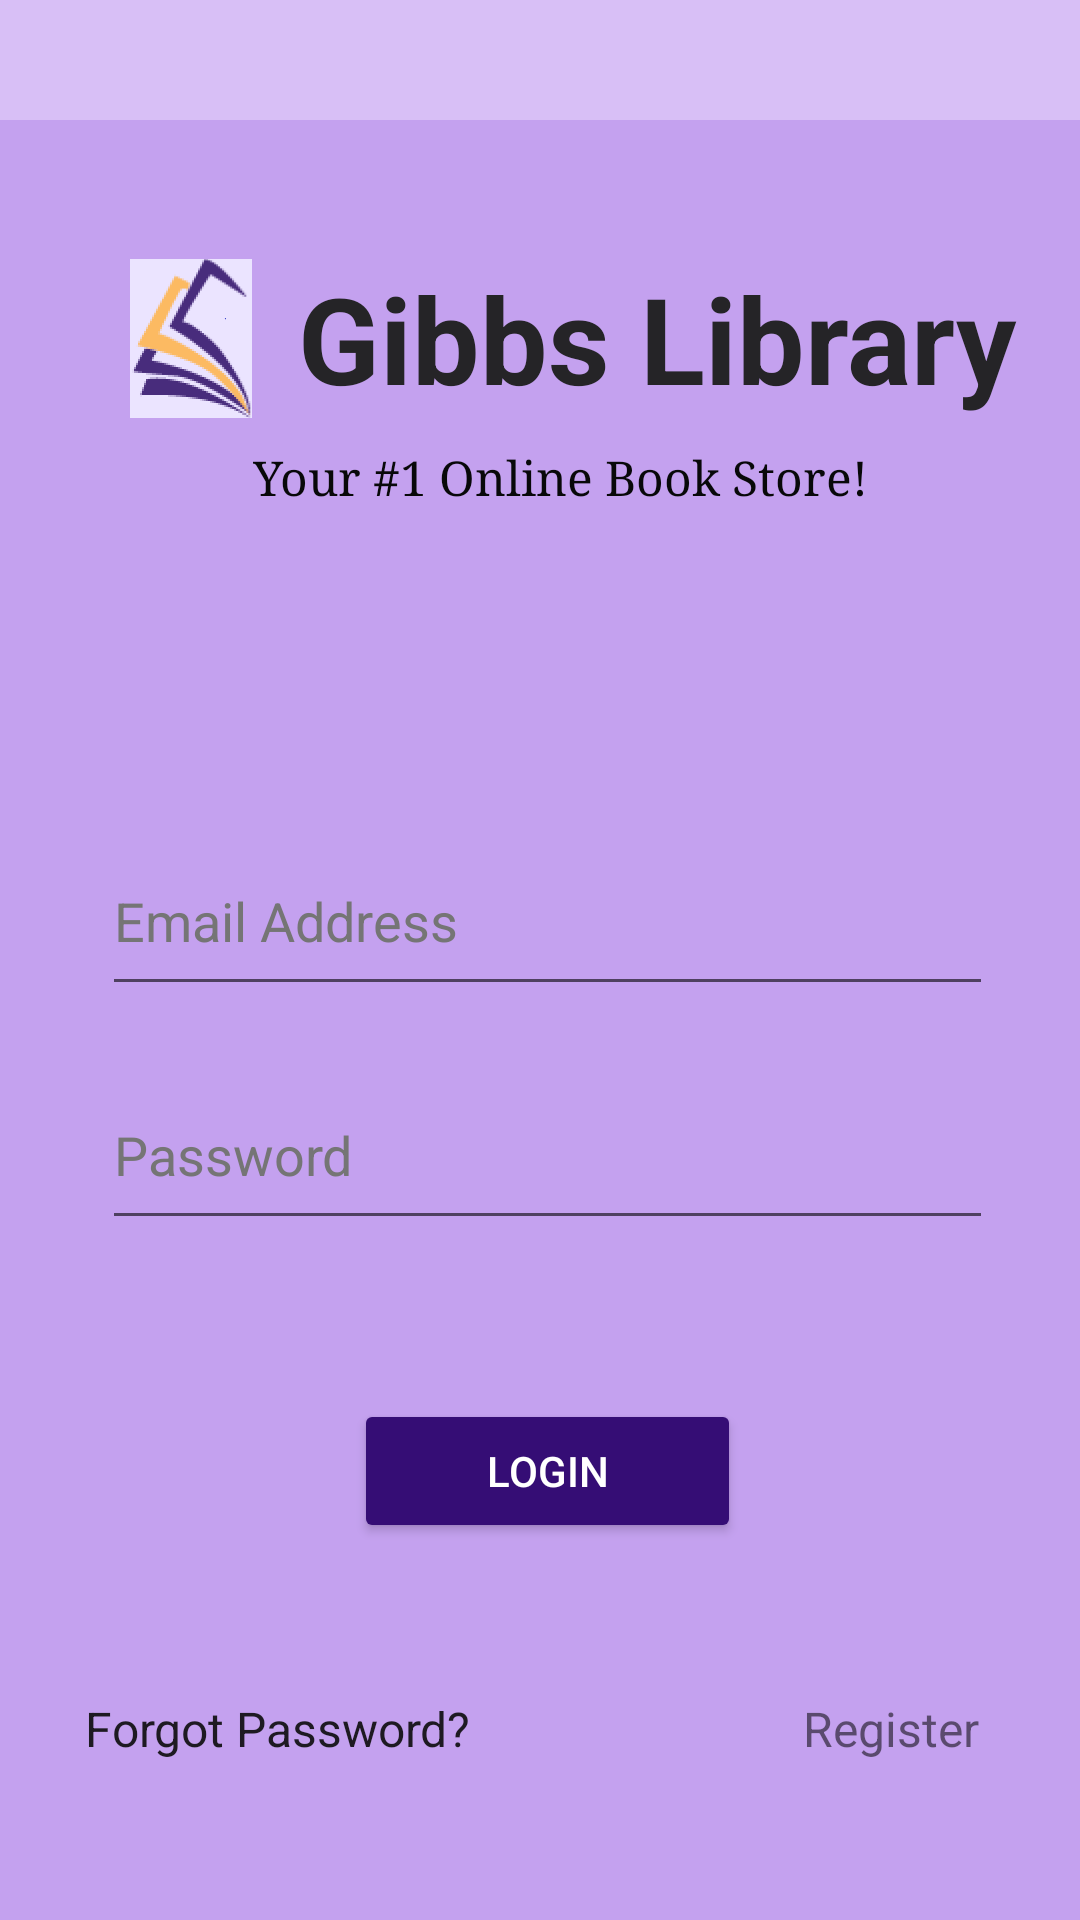

Android layout source for this screen:
<!-- AndroidManifest.xml: application theme Theme.GibbsELibrary -->
<!-- res/layout/activity_main.xml -->
<?xml version="1.0" encoding="utf-8"?>
<androidx.constraintlayout.widget.ConstraintLayout xmlns:android="http://schemas.android.com/apk/res/android"
    xmlns:app="http://schemas.android.com/apk/res-auto"
    xmlns:tools="http://schemas.android.com/tools"
    android:layout_width="match_parent"
    android:layout_height="match_parent"
    android:background="#D8BFF6"
    tools:context=".MainActivity">

    <androidx.constraintlayout.widget.ConstraintLayout
        android:id="@+id/createAccount"
        android:layout_width="373dp"
        android:layout_height="649dp"
        android:layout_marginStart="28dp"
        android:layout_marginTop="40dp"
        android:layout_marginEnd="29dp"
        android:background="#C4A1EF"
        app:layout_constraintEnd_toEndOf="parent"
        app:layout_constraintHorizontal_bias="0.473"
        app:layout_constraintStart_toStartOf="parent"
        app:layout_constraintTop_toTopOf="parent">

        <EditText
            android:id="@+id/editTextTextEmailAddress"
            android:layout_width="297dp"
            android:layout_height="60dp"
            android:layout_marginStart="33dp"
            android:layout_marginTop="106dp"
            android:layout_marginEnd="32dp"
            android:layout_marginBottom="24dp"
            android:autofillHints=""
            android:ems="10"
            android:hint="@string/email_addressHint"
            android:inputType="textEmailAddress"
            android:textColor="#786A6A"
            android:textColorHint="#757575"
            app:layout_constraintBottom_toTopOf="@+id/editTextTextPassword"
            app:layout_constraintEnd_toEndOf="parent"
            app:layout_constraintStart_toStartOf="parent"
            app:layout_constraintTop_toBottomOf="@+id/TitleID_description" />

        <EditText
            android:id="@+id/editTextTextPassword"
            android:layout_width="297dp"
            android:layout_height="60dp"
            android:layout_marginStart="33dp"
            android:layout_marginTop="18dp"
            android:layout_marginEnd="32dp"
            android:autofillHints=""
            android:ems="10"
            android:hint="@string/LoginPasswordHint"
            android:inputType="textPassword"
            android:textColorHint="#757575"
            app:layout_constraintEnd_toEndOf="parent"
            app:layout_constraintStart_toStartOf="parent"
            app:layout_constraintTop_toBottomOf="@+id/editTextTextEmailAddress" />

        <ImageView
            android:id="@+id/imageView2"
            android:layout_width="64dp"
            android:layout_height="53dp"
            android:layout_marginStart="33dp"
            android:layout_marginTop="46dp"
            android:layout_marginBottom="9dp"
            app:layout_constraintBottom_toTopOf="@+id/TitleID_description"
            app:layout_constraintEnd_toStartOf="@+id/textView"
            app:layout_constraintStart_toStartOf="parent"
            app:layout_constraintTop_toTopOf="parent"
            app:srcCompat="@drawable/splash_screen_logoo" />

        <TextView
            android:id="@+id/textView"
            android:layout_width="wrap_content"
            android:layout_height="wrap_content"
            android:layout_marginTop="46dp"
            android:layout_marginEnd="26dp"
            android:layout_marginBottom="9dp"
            android:text="@string/gibbs_libraryText"
            android:textColor="#252427"
            android:textSize="40sp"
            android:textStyle="bold"
            app:layout_constraintBottom_toTopOf="@+id/TitleID_description"
            app:layout_constraintEnd_toEndOf="parent"
            app:layout_constraintStart_toEndOf="@+id/imageView2"
            app:layout_constraintTop_toTopOf="parent" />

        <TextView
            android:id="@+id/TitleID_description"
            android:layout_width="wrap_content"
            android:layout_height="wrap_content"
            android:layout_marginTop="9dp"
            android:layout_marginEnd="79dp"
            android:fontFamily="serif"
            android:text="@string/textTwo"
            android:textColor="#080809"
            android:textSize="16sp"
            app:layout_constraintEnd_toEndOf="parent"
            app:layout_constraintTop_toBottomOf="@+id/imageView2" />

        <Button
            android:id="@+id/button"
            android:layout_width="129dp"
            android:layout_height="48dp"
            android:layout_marginStart="117dp"
            android:layout_marginTop="38dp"
            android:layout_marginEnd="116dp"
            android:layout_marginBottom="36dp"
            android:backgroundTint="#350D75"
            android:text="@string/loginButton"
            android:textColor="@color/white"
            app:layout_constraintBottom_toTopOf="@+id/forgot_passwordID"
            app:layout_constraintEnd_toEndOf="parent"
            app:layout_constraintStart_toStartOf="parent"
            app:layout_constraintTop_toBottomOf="@+id/editTextTextPassword" />

        <TextView
            android:id="@+id/forgot_passwordID"
            android:layout_width="wrap_content"
            android:layout_height="wrap_content"
            android:layout_marginStart="33dp"
            android:layout_marginBottom="102dp"
            android:text="@string/ForgotPassword_textLink"
            android:textColor="#1E1A22"
            android:textSize="16sp"
            app:layout_constraintBottom_toBottomOf="parent"
            app:layout_constraintStart_toStartOf="parent" />

        <TextView
            android:id="@+id/RegisterLoginID"
            android:layout_width="wrap_content"
            android:layout_height="wrap_content"
            android:layout_marginEnd="42dp"
            android:layout_marginBottom="102dp"
            android:text="@string/Register_textLink"
            android:textSize="16sp"
            app:layout_constraintBottom_toBottomOf="parent"
            app:layout_constraintEnd_toEndOf="parent" />
    </androidx.constraintlayout.widget.ConstraintLayout>

    <ProgressBar
        android:id="@+id/progressBar"
        style="?android:attr/progressBarStyleLarge"
        android:layout_width="51dp"
        android:layout_height="41dp"
        android:layout_centerInParent="true"
        android:layout_gravity="center_horizontal"
        android:indeterminate="true"
        android:max="100"
        android:progress="0"
        android:visibility="invisible"
        app:layout_constraintBottom_toBottomOf="parent"
        app:layout_constraintEnd_toEndOf="parent"
        app:layout_constraintHorizontal_bias="0.847"
        app:layout_constraintStart_toStartOf="parent"
        app:layout_constraintTop_toTopOf="parent"
        app:layout_constraintVertical_bias="0.64"
        tools:ignore="MissingConstraints" />

</androidx.constraintlayout.widget.ConstraintLayout>
<!-- resources referenced by this layout -->
<resources>
  <color name="white">#FFFFFFFF</color>
  <!-- drawable splash_screen_logoo: png bitmap (drawable-v24, 27657 bytes) -->
  <string name="ForgotPassword_textLink">Forgot Password?</string>
  <string name="LoginPasswordHint">Password</string>
  <string name="Register_textLink">Register</string>
  <string name="email_addressHint">Email Address</string>
  <string name="gibbs_libraryText">Gibbs Library</string>
  <string name="loginButton">Login</string>
  <string name="textTwo">Your #1 Online Book Store!</string>
  <style name="Theme.GibbsELibrary" parent="Theme.MaterialComponents.DayNight.NoActionBar">
  
          //hide and show action bar
          
          <item name="colorPrimary">#9BCBE6</item>
          <item name="colorPrimaryVariant">@color/purple_700</item>
          <item name="colorOnPrimary">@color/white</item>
          
          <item name="colorSecondary">@color/teal_200</item>
          <item name="colorSecondaryVariant">@color/teal_700</item>
          <item name="colorOnSecondary">@color/black</item>
          
          <item name="android:statusBarColor">?attr/colorPrimaryVariant</item>
          
      </style>
  <color name="purple_700">#FF3700B3</color>
  <color name="teal_200">#FF03DAC5</color>
  <color name="teal_700">#FF018786</color>
  <color name="black">#FF000000</color>
</resources>
